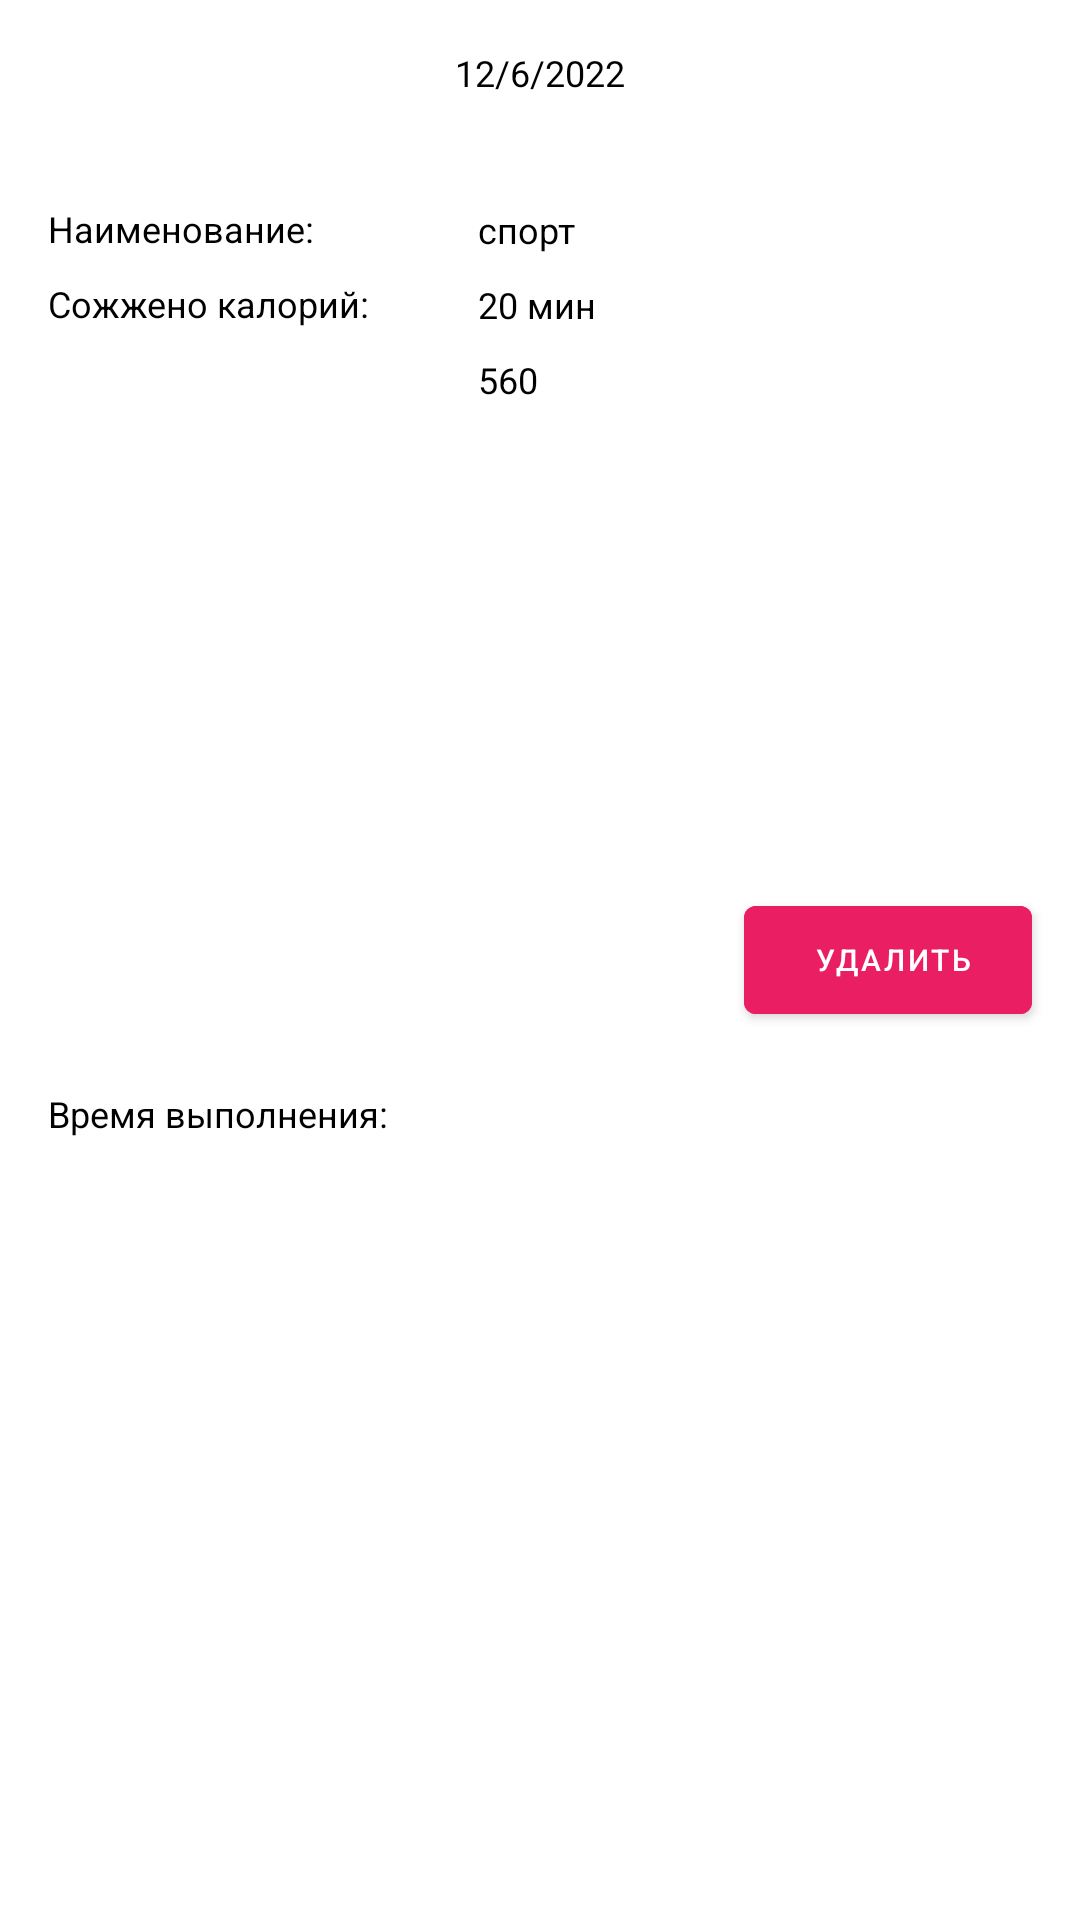

Reconstruct the res/layout file that produces this screen, plus the resources it refers to.
<!-- AndroidManifest.xml: application theme Theme.Calories -->
<!-- res/layout/sport_item.xml -->
<?xml version="1.0" encoding="utf-8"?>
<androidx.constraintlayout.widget.ConstraintLayout xmlns:android="http://schemas.android.com/apk/res/android"
    xmlns:app="http://schemas.android.com/apk/res-auto"
    xmlns:tools="http://schemas.android.com/tools"
    android:layout_width="match_parent"
    android:layout_height="150dp">

    <TextView
        android:id="@+id/sportDateItemText"
        android:layout_width="wrap_content"
        android:layout_height="wrap_content"
        android:layout_marginTop="16dp"
        android:text="12/6/2022"
        android:textAlignment="center"
        android:textColor="@color/black"
        android:textSize="12sp"
        app:layout_constraintEnd_toEndOf="parent"
        app:layout_constraintHorizontal_bias="0.5"
        app:layout_constraintStart_toStartOf="parent"
        app:layout_constraintTop_toTopOf="parent" />

    <TextView
        android:id="@+id/sportNameItem"
        android:layout_width="wrap_content"
        android:layout_height="25dp"
        android:layout_marginTop="68dp"
        android:text="Наименование:"
        android:textAlignment="viewStart"
        android:textColor="@color/black"
        android:textSize="12sp"
        app:layout_constraintStart_toStartOf="@+id/sportCalItem"
        app:layout_constraintTop_toTopOf="parent" />

    <TextView
        android:id="@+id/sportCalItem"
        android:layout_width="wrap_content"
        android:layout_height="25dp"
        android:text="Сожжено калорий:"
        android:textAlignment="viewStart"
        android:textColor="@color/black"
        android:textSize="12sp"
        app:layout_constraintStart_toStartOf="@+id/sportTimeItem"
        app:layout_constraintTop_toBottomOf="@+id/sportNameItem" />

    <TextView
        android:id="@+id/sportNameItemText"
        android:layout_width="120dp"
        android:layout_height="25dp"
        android:layout_marginTop="36dp"
        android:text="спорт"
        android:textAlignment="viewStart"
        android:textColor="@color/black"
        android:textSize="12sp"
        app:layout_constraintStart_toStartOf="@+id/sportTimeItemText"
        app:layout_constraintTop_toBottomOf="@+id/sportDateItemText" />

    <TextView
        android:id="@+id/sportTimeItemText"
        android:layout_width="80dp"
        android:layout_height="25dp"
        android:text="20 мин"
        android:textAlignment="viewStart"
        android:textColor="@color/black"
        android:textSize="12sp"
        app:layout_constraintStart_toStartOf="@+id/sportCalItemText"
        app:layout_constraintTop_toBottomOf="@+id/sportNameItemText" />

    <TextView
        android:id="@+id/sportCalItemText"
        android:layout_width="120dp"
        android:layout_height="25dp"
        android:layout_marginStart="30dp"
        android:text="560"
        android:textAlignment="viewStart"
        android:textColor="@color/black"
        android:textSize="12sp"
        app:layout_constraintStart_toEndOf="@+id/sportTimeItem"
        app:layout_constraintTop_toBottomOf="@+id/sportTimeItemText" />

    <TextView
        android:id="@+id/sportTimeItem"
        android:layout_width="wrap_content"
        android:layout_height="25dp"
        android:layout_marginStart="16dp"
        android:layout_marginBottom="7dp"
        android:text="Время выполнения:"
        android:textAlignment="viewStart"
        android:textColor="@color/black"
        android:textSize="12sp"
        app:layout_constraintBottom_toBottomOf="parent"
        app:layout_constraintStart_toStartOf="parent"
        app:layout_constraintTop_toBottomOf="@+id/sportCalItem" />

    <Button
        android:id="@+id/sportItemDelBtn"
        android:layout_width="96dp"
        android:layout_height="48dp"
        android:layout_marginEnd="16dp"
        android:backgroundTint="#E91E63"
        android:text=" Удалить"
        android:textAlignment="center"
        android:textSize="10sp"
        app:layout_constraintBottom_toBottomOf="parent"
        app:layout_constraintEnd_toEndOf="parent"
        app:layout_constraintTop_toTopOf="parent" />

</androidx.constraintlayout.widget.ConstraintLayout>
<!-- resources referenced by this layout -->
<resources>
  <color name="black">#FF000000</color>
  <style name="Theme.Calories" parent="Theme.MaterialComponents.DayNight.DarkActionBar">
          
          <item name="colorPrimary">@color/purple_500</item>
          <item name="colorPrimaryVariant">@color/purple_700</item>
          <item name="colorOnPrimary">@color/white</item>
          
          <item name="colorSecondary">@color/teal_200</item>
          <item name="colorSecondaryVariant">@color/teal_700</item>
          <item name="colorOnSecondary">@color/black</item>
          
          <item name="android:statusBarColor" tools:targetApi="l">?attr/colorPrimaryVariant</item>
          
      </style>
  <color name="purple_500">#FF6200EE</color>
  <color name="purple_700">#FF3700B3</color>
  <color name="white">#FFFFFFFF</color>
  <color name="teal_200">#FF03DAC5</color>
  <color name="teal_700">#FF018786</color>
</resources>
